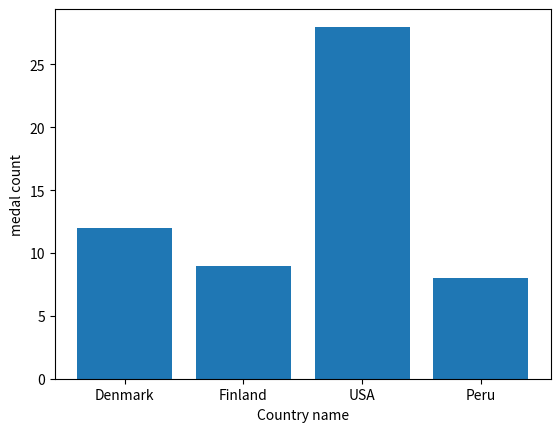

Source code (Python):
import matplotlib.pyplot as plt

results = [
    {"country": "Denmark", "gold": 2, "silver": 4, "bronze": 6},
    {"country": "Finland", "gold": 5, "silver": 0, "bronze": 4},
    {"country": "USA", "gold": 12, "silver": 5, "bronze": 11},
    {"country": "Peru", "gold": 0, "silver": 1, "bronze": 7},
]


country_total = list(
    map(
        lambda item: {
            "country": item["country"],
            "total": sum([item["gold"], item["silver"], item["bronze"]]),
        },
        results,
    )
)

plt.xlabel("Country name")
plt.ylabel("medal count")

plt.bar(
    list(map(lambda el: el["country"], country_total)),
    list(map(lambda el: el["total"], country_total)),
)
plt.show()
